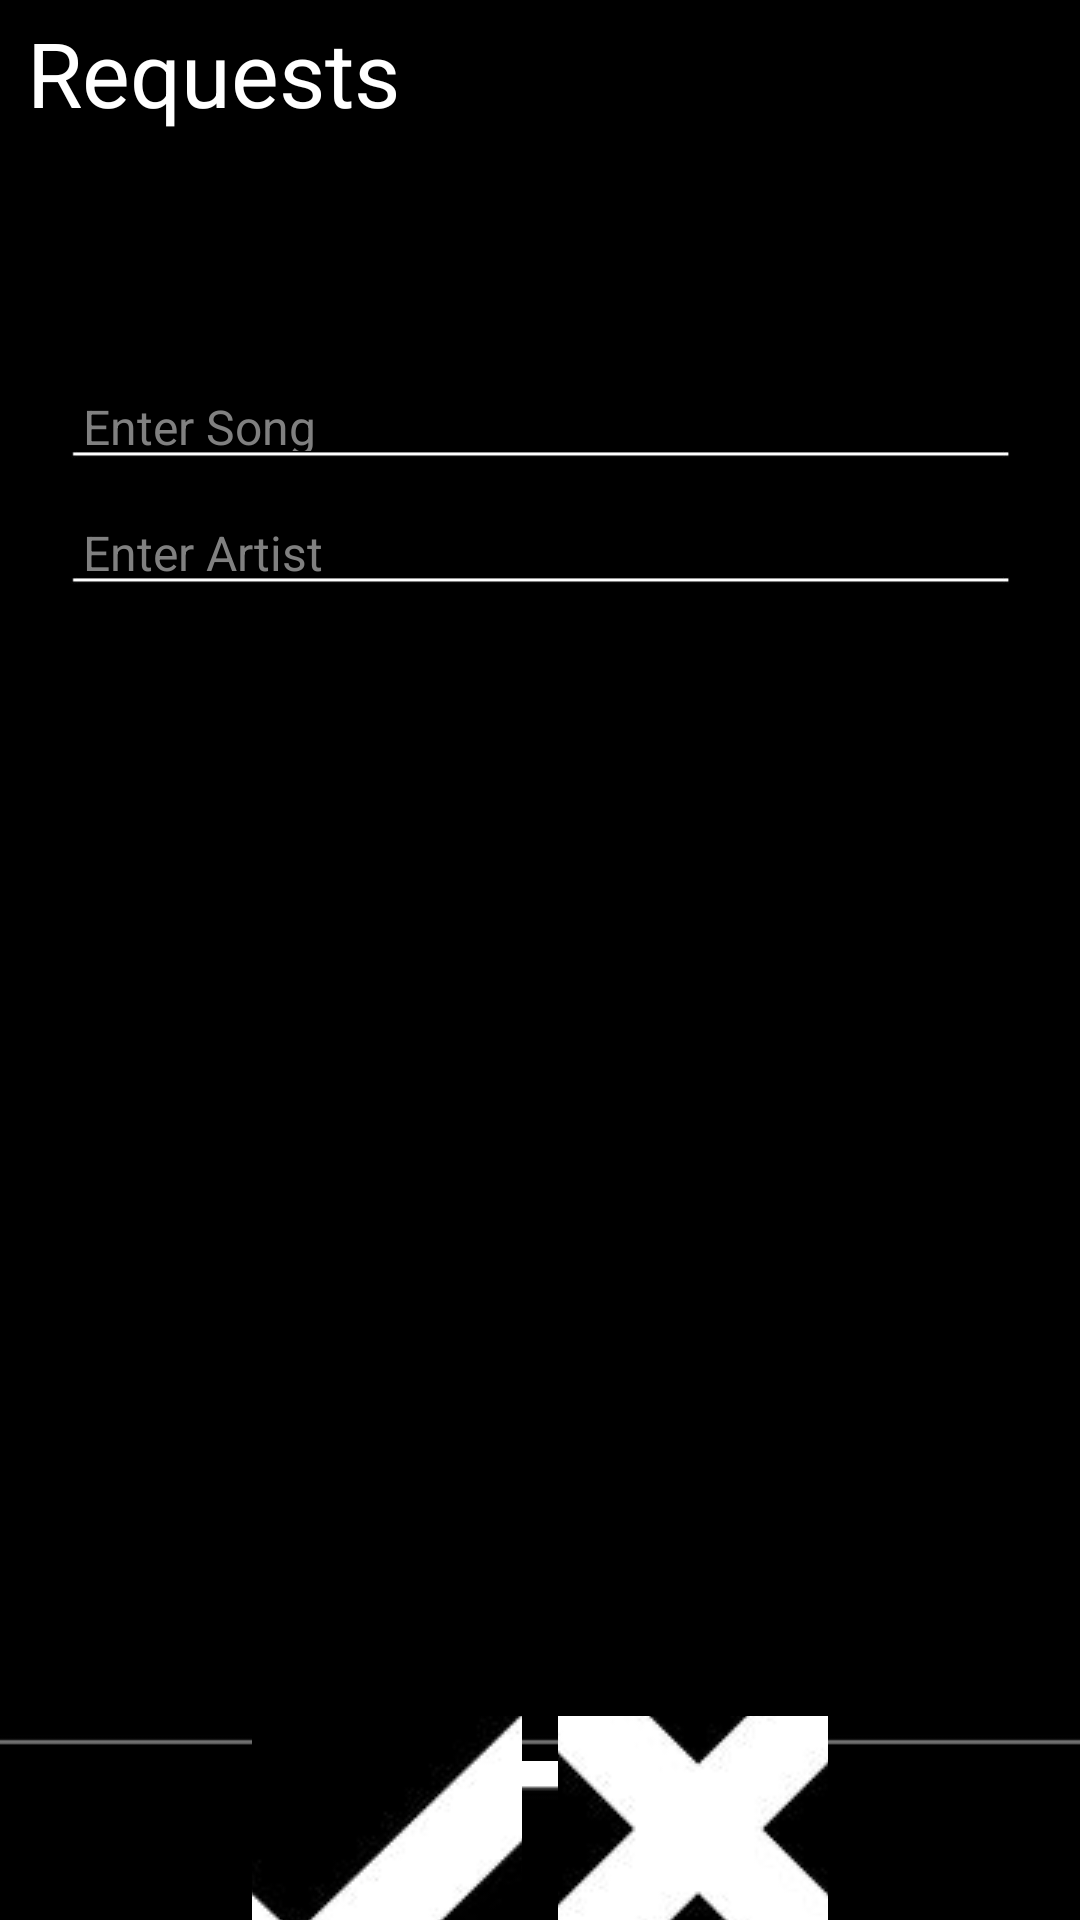

Layout XML and referenced resources for this Android screen:
<!-- AndroidManifest.xml: application theme Theme.P14_MusicStream -->
<!-- res/layout/activity_requests.xml -->
<?xml version="1.0" encoding="utf-8"?>
<androidx.constraintlayout.widget.ConstraintLayout xmlns:android="http://schemas.android.com/apk/res/android"
    xmlns:app="http://schemas.android.com/apk/res-auto"
    xmlns:tools="http://schemas.android.com/tools"
    android:layout_width="match_parent"
    android:layout_height="match_parent"
    android:background="#000000">

    <ImageButton
        android:id="@+id/home_b_requests"
        android:layout_width="35dp"
        android:layout_height="41dp"
        android:layout_marginStart="179dp"
        android:layout_marginEnd="179dp"
        android:layout_marginBottom="12dp"
        android:foreground="@drawable/home_1"
        app:layout_constraintBottom_toBottomOf="parent"
        app:layout_constraintEnd_toEndOf="parent"
        app:layout_constraintStart_toStartOf="parent"
        app:srcCompat="@drawable/home_1" />

    <ImageView
        android:id="@+id/imageView37"
        android:layout_width="wrap_content"
        android:layout_height="wrap_content"
        app:layout_constraintBottom_toTopOf="@+id/home_b_requests"
        app:layout_constraintEnd_toEndOf="parent"
        app:layout_constraintStart_toStartOf="parent"
        app:srcCompat="@drawable/p_9" />

    <ImageButton
        android:id="@+id/confirm_b_requests"
        android:layout_width="90dp"
        android:layout_height="90dp"
        android:layout_marginStart="84dp"
        android:layout_marginTop="370dp"
        android:foreground="@drawable/yes_b"
        app:layout_constraintStart_toStartOf="parent"
        app:layout_constraintTop_toBottomOf="@+id/artist_txt_requests"
        app:srcCompat="@drawable/yes_b" />

    <ImageButton
        android:id="@+id/cancel_b_requests"
        android:layout_width="90dp"
        android:layout_height="90dp"
        android:layout_marginTop="370dp"
        android:layout_marginEnd="84dp"
        android:foreground="@drawable/no_b"
        app:layout_constraintEnd_toEndOf="parent"
        app:layout_constraintTop_toBottomOf="@+id/artist_txt_requests"
        app:srcCompat="@drawable/no_b" />

    <EditText
        android:id="@+id/artist_txt_requests"
        android:layout_width="313dp"
        android:layout_height="37dp"
        android:layout_marginStart="40dp"
        android:layout_marginTop="5dp"
        android:layout_marginEnd="40dp"
        android:hint="Enter Artist"
        android:inputType="textPersonName"
        android:textColor="#FFFFFF"
        android:textColorHint="#808080"
        android:textSize="16sp"
        app:layout_constraintEnd_toEndOf="parent"
        app:layout_constraintStart_toStartOf="parent"
        app:layout_constraintTop_toBottomOf="@+id/songname_txt_requests" />

    <ImageView
        android:id="@+id/imageView36"
        android:layout_width="313dp"
        android:layout_height="5dp"
        android:layout_marginStart="40dp"
        android:layout_marginTop="26dp"
        android:layout_marginEnd="40dp"
        app:layout_constraintEnd_toEndOf="parent"
        app:layout_constraintStart_toStartOf="parent"
        app:layout_constraintTop_toTopOf="@+id/artist_txt_requests"
        app:srcCompat="@drawable/line_p" />

    <EditText
        android:id="@+id/songname_txt_requests"
        android:layout_width="313dp"
        android:layout_height="37dp"
        android:layout_marginStart="40dp"
        android:layout_marginTop="45dp"
        android:layout_marginEnd="40dp"
        android:hint="Enter Song"
        android:inputType="textPersonName"
        android:textColor="#FFFFFF"
        android:textColorHint="#808080"
        android:textSize="16sp"
        app:layout_constraintEnd_toEndOf="parent"
        app:layout_constraintStart_toStartOf="parent"
        app:layout_constraintTop_toBottomOf="@+id/imageView34" />

    <ImageView
        android:id="@+id/imageView35"
        android:layout_width="313dp"
        android:layout_height="5dp"
        android:layout_marginStart="40dp"
        android:layout_marginTop="26dp"
        android:layout_marginEnd="40dp"
        app:layout_constraintEnd_toEndOf="parent"
        app:layout_constraintStart_toStartOf="parent"
        app:layout_constraintTop_toTopOf="@+id/songname_txt_requests"
        app:srcCompat="@drawable/line_p" />

    <TextView
        android:id="@+id/textView34"
        android:layout_width="wrap_content"
        android:layout_height="wrap_content"
        android:layout_marginStart="9dp"
        android:layout_marginTop="4dp"
        android:layout_marginEnd="234dp"
        android:text="Requests"
        android:textColor="#FFFFFF"
        android:textSize="30sp"
        app:layout_constraintEnd_toStartOf="@+id/imageView19"
        app:layout_constraintStart_toStartOf="parent"
        app:layout_constraintTop_toTopOf="parent" />

    <ImageView
        android:id="@+id/imageView34"
        android:layout_width="78dp"
        android:layout_height="78dp"
        android:foreground="@drawable/invert"
        app:layout_constraintEnd_toEndOf="parent"
        app:layout_constraintTop_toTopOf="parent" />
</androidx.constraintlayout.widget.ConstraintLayout>
<!-- resources referenced by this layout -->
<resources>
  <!-- drawable home_1: jpg bitmap (drawable, 19900 bytes) -->
  <!-- drawable invert: png bitmap (drawable, 51498 bytes) -->
  <!-- drawable line_p: jpg bitmap (drawable, 10258 bytes) -->
  <!-- drawable no_b: jpg bitmap (drawable, 45250 bytes) -->
  <!-- drawable p_9: jpg bitmap (drawable, 9426 bytes) -->
  <!-- drawable yes_b: jpg bitmap (drawable, 42775 bytes) -->
  <style name="Theme.P14_MusicStream" parent="Theme.MaterialComponents.DayNight.NoActionBar">
          
          <item name="colorPrimary">@color/purple_500</item>
          <item name="colorPrimaryVariant">@color/purple_700</item>
          <item name="colorOnPrimary">@color/white</item>
          <item name="android:windowFullscreen">true</item>
          
          <item name="colorSecondary">@color/teal_200</item>
          <item name="colorSecondaryVariant">@color/teal_700</item>
          <item name="colorOnSecondary">@color/black</item>
          
          <item name="android:statusBarColor" tools:targetApi="l">?attr/colorPrimaryVariant</item>
          
      </style>
  <!-- not gathered from this repository: default colours our renderer supplied (Android Studio template values) -->
  <color name="purple_500">#FF6200EE</color>
  <color name="purple_700">#FF3700B3</color>
  <color name="teal_200">#FF03DAC5</color>
  <color name="teal_700">#FF018786</color>
  <color name="black">#FF000000</color>
  <color name="white">#FFFFFFFF</color>
</resources>
